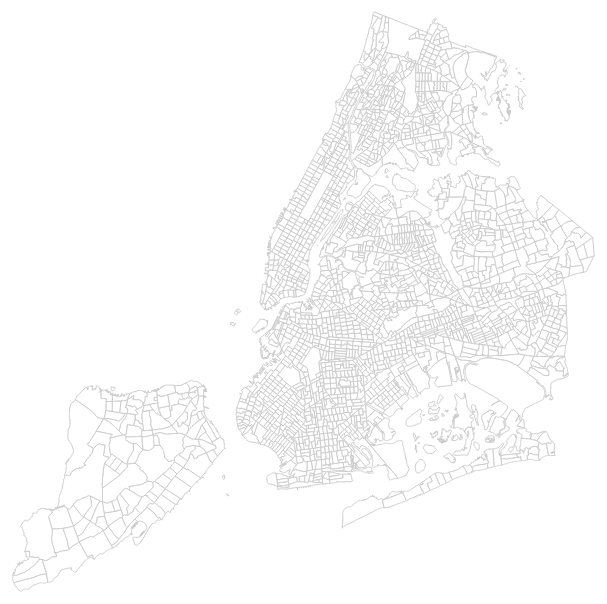
D3 v3 page, settled after 480 driven frames (8 s of simulated time); the page loaded 1 data file(s).



var width = 960,
    height = 1160;

var svg = d3.select("body").append("svg")
	.attr("width", width)
	.attr("height", height);
var test;
d3.json("nyccensus.json", function(error, nyc) {
	if (error) {return console.error(error)}
	var subunits = topojson.feature(nyc, nyc.objects.census)

  test = subunits;

  //
	var projection = d3.geo.mercator()
    .center([-73.94, 40.70])
    .scale(60000)
		.translate([width / 2, height / 2])
  //
	var path = d3.geo.path()
		.projection(projection);
  //

  features = subunits.features

  features.forEach(function(feature, i) {
    feature.centroid = path.centroid(feature);
    if (feature.centroid.some(isNaN)) feature.centroid = null; // off the map
  });

  color = d3.scale.sqrt()
    .domain([0,0.007])
    // .range(["#deebf7","#08306b"])
    .range(["#fff","#000"])

  var tracts = svg.selectAll('.tcontainer')
      .data(features)
      .enter()
      .append("g")
      .attr('class','tcontainer')
      .append("path")
      .attr('class','tpath')
      .attr("d", path)
      .attr("fill",'#fff')
      .on("click", function(d){
        dcenter(this.parentNode)
      });

  function dcenter(tct) {
    reset();
    var hl_circ = d3.select(tct).selectAll('circle')
      .attr('class','census-centr-on');
    var ref_coord = projection.invert(hl_circ.datum().centroid);
    tracts = set_new_loc(ref_coord)
  }

  function reset() {
    d3.selectAll('.census-centr-on')
      .attr('class','census-centr-off');
  }

  function set_new_loc(coords) {
    d3.selectAll('.tpath')
      .attr('fill',function(d){
        return color(d3.geo.distance(coords,projection.invert(d.centroid)))
      })
  }

  var dots = svg.selectAll('.tcontainer')
    .append('circle')
    .attr('class','census-centr-off')
    .attr('transform',function(d){
      return 'translate (' + d.centroid[0] + ',' +d.centroid[1] + ')'
    })
    .attr('r',2)

})


### data: nyccensus.json
{
 "type": "Topology",
 "objects": {
  "census": {
   "type": "GeometryCollection",
   "geometries": [
    "{... 2 keys}",
    "{... 2 keys}",
    "{... 2 keys}",
    "{... 2 keys}",
    "{... 2 keys}",
    "{... 2 keys}",
    "{... 2 keys}",
    "{... 2 keys}",
    "... 2,158 more items"
   ]
  }
 },
 "arcs": [
  [
   [
    3174,
    3512
   ],
   [
    2,
    -2
   ],
   [
    17,
    -29
   ],
   [
    -12,
    -3
   ]
  ],
  [
   [
    3181,
    3478
   ],
   [
    -5,
    -1
   ],
   [
    -10,
    -3
   ],
   [
    -16,
    -3
   ],
   [
    -16,
    -4
   ],
   [
    3,
    -19
   ],
   [
    3,
    -20
   ],
   [
    -14,
    -2
   ],
   "... 5 more items"
  ],
  [
   [
    3030,
    3428
   ],
   [
    3,
    10
   ]
  ],
  [
   [
    3033,
    3438
   ],
   [
    1,
    7
   ],
   [
    3,
    17
   ],
   [
    3,
    14
   ],
   [
    3,
    15
   ]
  ],
  [
   [
    3043,
    3491
   ],
   [
    14,
    7
   ],
   [
    14,
    7
   ],
   [
    15,
    7
   ],
   [
    37,
    19
   ],
   [
    -5,
    10
   ],
   [
    37,
    4
   ],
   [
    19,
    -33
   ]
  ],
  [
   [
    2509,
    3167
   ],
   [
    1,
    -6
   ],
   [
    3,
    -11
   ],
   [
    1,
    -4
   ],
   [
    5,
    -13
   ],
   [
    3,
    -7
   ],
   [
    3,
    -8
   ],
   [
    1,
    -1
   ],
   "... 9 more items"
  ],
  [
   [
    2562,
    3026
   ],
   [
    -39,
    21
   ],
   [
    -16,
    8
   ],
   [
    -13,
    6
   ],
   [
    -4,
    2
   ],
   [
    -4,
    2
   ],
   [
    -4,
    2
   ],
   [
    -4,
    3
   ],
   "... 8 more items"
  ],
  [
   [
    2418,
    3140
   ],
   [
    -15,
    13
   ],
   [
    -17,
    15
   ],
   [
    -4,
    6
   ],
   [
    -7,
    14
   ],
   [
    -7,
    14
   ],
   [
    -5,
    11
   ],
   [
    -4,
    6
   ],
   "... 1 more items"
  ],
  "... 6,198 more items"
 ],
 "transform": {
  "scale": [
   5.5563786306723505e-05,
   4.1945932776763137e-05
  ],
  "translate": [
   -74.26,
   40.5
  ]
 }
}